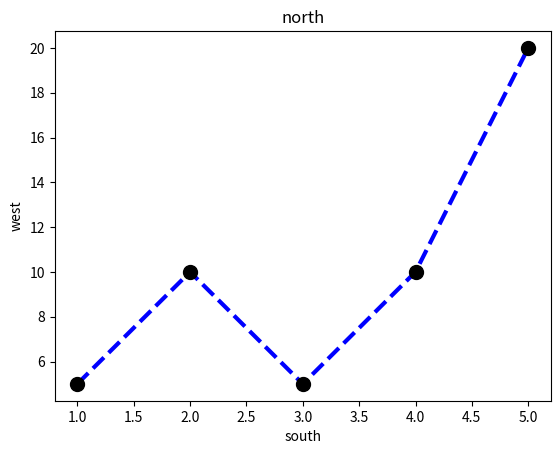

This chart was generated by the following Python code:
import pandas as pd
import numpy as np
import matplotlib.pyplot as mpl
x=[1,2,3,4,5]
y=[5,10,5,10,20]
mpl.title('north')
mpl.plot(x,y,color='blue',marker='o',mfc='k',mec='k',ms=10,linestyle='--',lw=3)
mpl.xlabel('south')
mpl.ylabel('west')
mpl.show()
#changed by me